Dataset: data (GitHub, satorres8/CARD-RECOGNIZER). Classes: 10 of clubs, 10 of diamonds, 10 of hearts, 10 of spades, 2 of clubs, 2 of diamonds, 2 of hearts, 2 of spades, 3 of clubs, 3 of diamonds, 3 of hearts, 3 of spades, 4 of clubs, 4 of diamonds, 4 of hearts, 4 of spades, 5 of clubs, 5 of diamonds, 5 of hearts, 5 of spades, 6 of clubs, 6 of diamonds, 6 of hearts, 6 of spades, 7 of clubs, 7 of diamonds, 7 of hearts, 7 of spades, 8 of clubs, 8 of diamonds, 8 of hearts, 8 of spades, 9 of clubs, 9 of diamonds, 9 of hearts, 9 of spades, ace of clubs, ace of diamonds, ace of hearts, ace of spades, black joker, jack of clubs, jack of diamonds, jack of hearts, jack of spades, king of clubs, king of diamonds, king of hearts, king of spades, queen of clubs, queen of diamonds, queen of hearts, queen of spades, red joker.

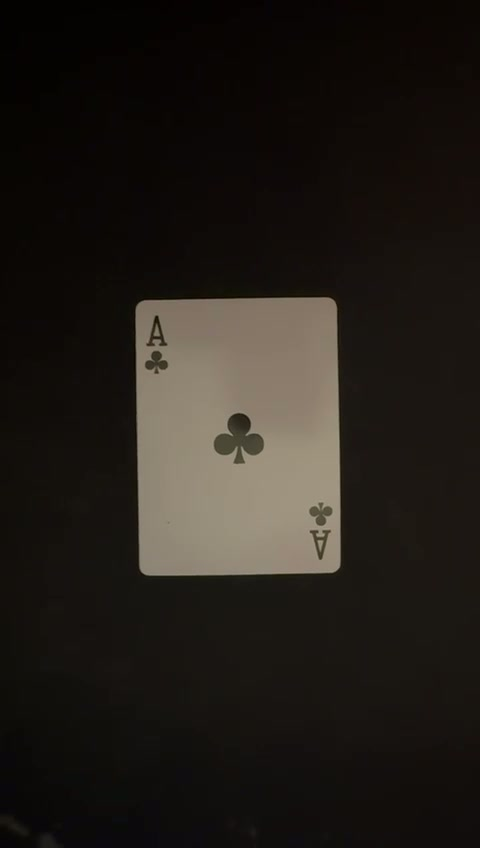
Label: ace of clubs

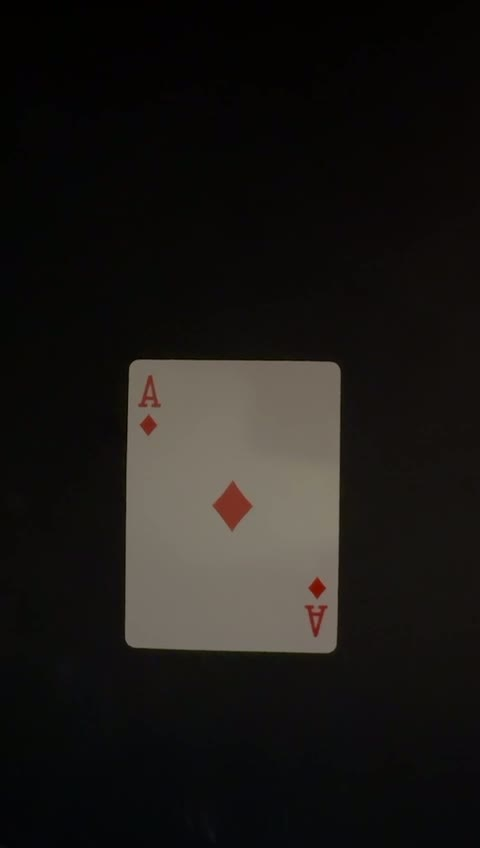
Label: ace of diamonds

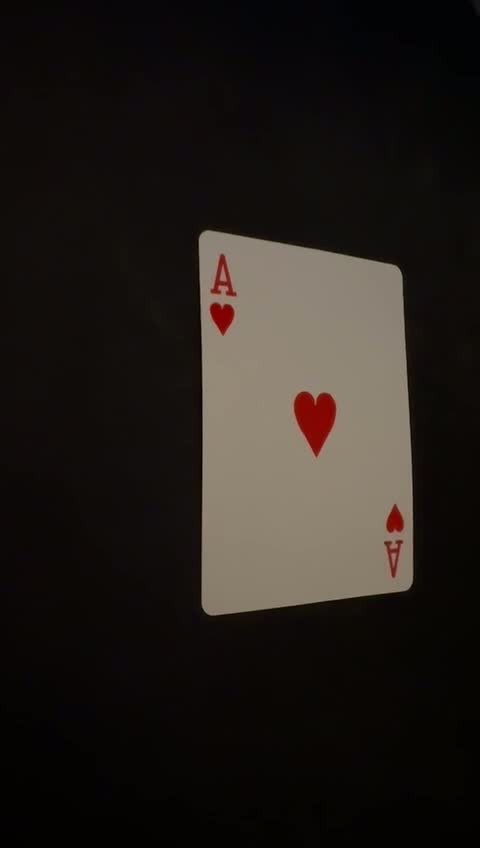
Label: ace of hearts

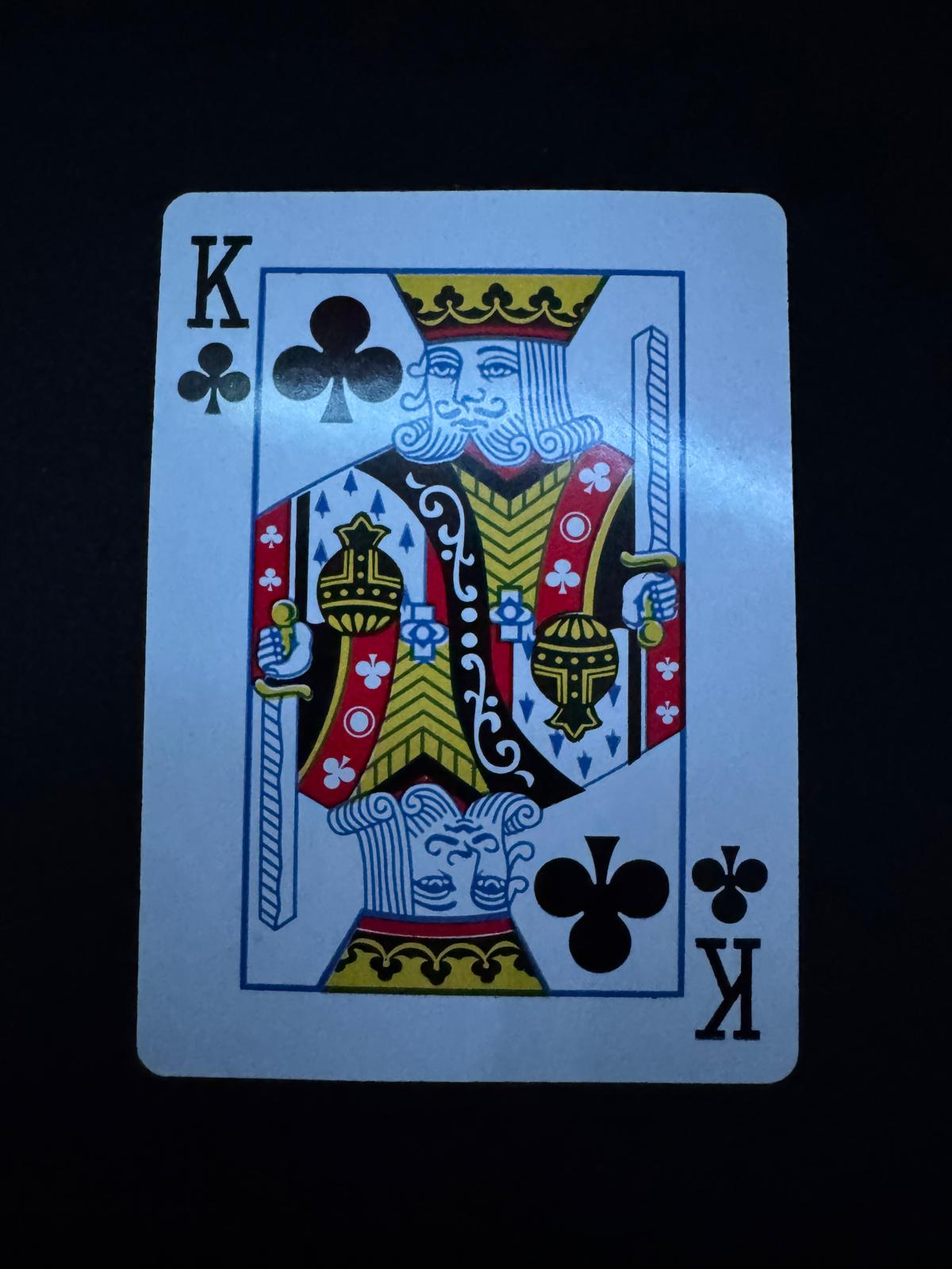
Label: king of clubs

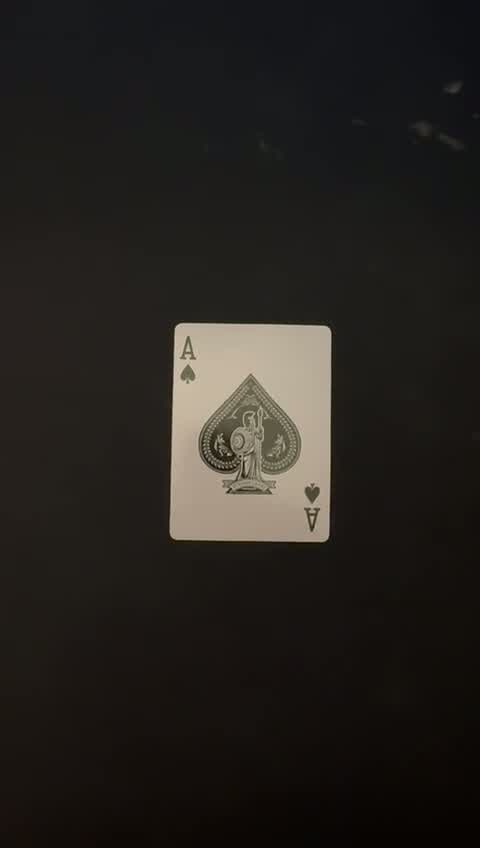
Label: ace of spades

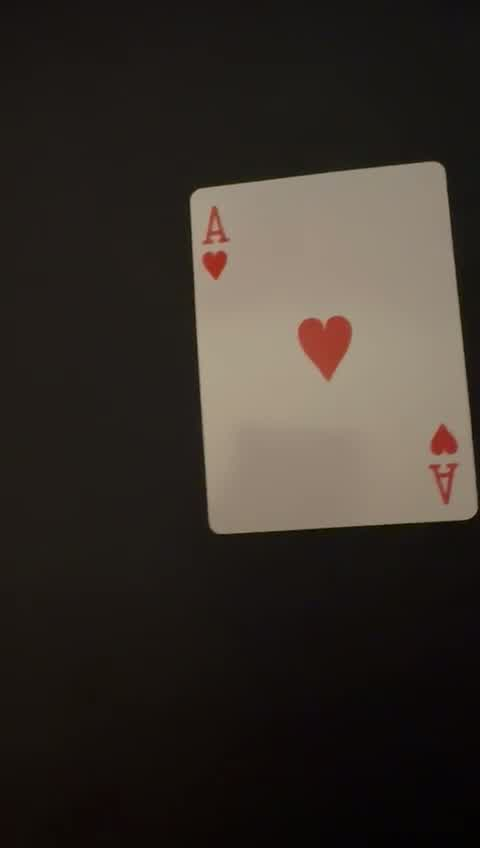
Label: ace of hearts
